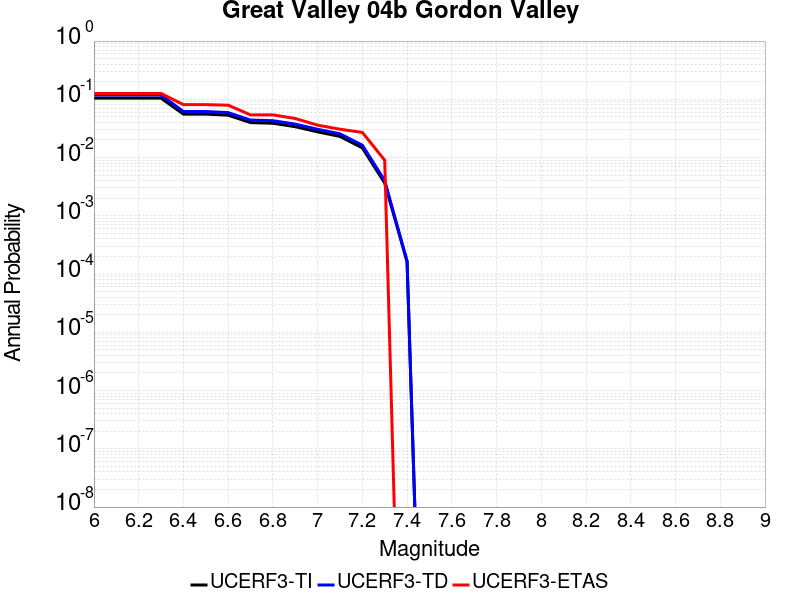

Source data for this figure (header and first rows):
Magnitude, UCERF3-TI Prob, UCERF3-TD Prob, UCERF3-ETAS Prob
6.0, 0.1046, 0.1185, 0.1261
6.1, 0.1046, 0.1185, 0.1261
6.2, 0.1046, 0.1185, 0.1261
6.3, 0.1046, 0.1185, 0.1261
6.4, 0.05572, 0.06175, 0.08108
6.5, 0.05572, 0.06175, 0.08108
6.6, 0.0534, 0.05916, 0.07928
6.7, 0.03983, 0.04407, 0.05405
6.8, 0.03881, 0.04295, 0.05405
6.9, 0.03387, 0.03749, 0.04685
7.0, 0.02763, 0.03061, 0.03604
7.1, 0.02305, 0.02556, 0.03063
7.2, 0.01468, 0.0163, 0.02703
7.3, 0.00365, 0.00403, 0.009009
7.4, 1.6237547E-4, 1.6705084E-4, 0.0
